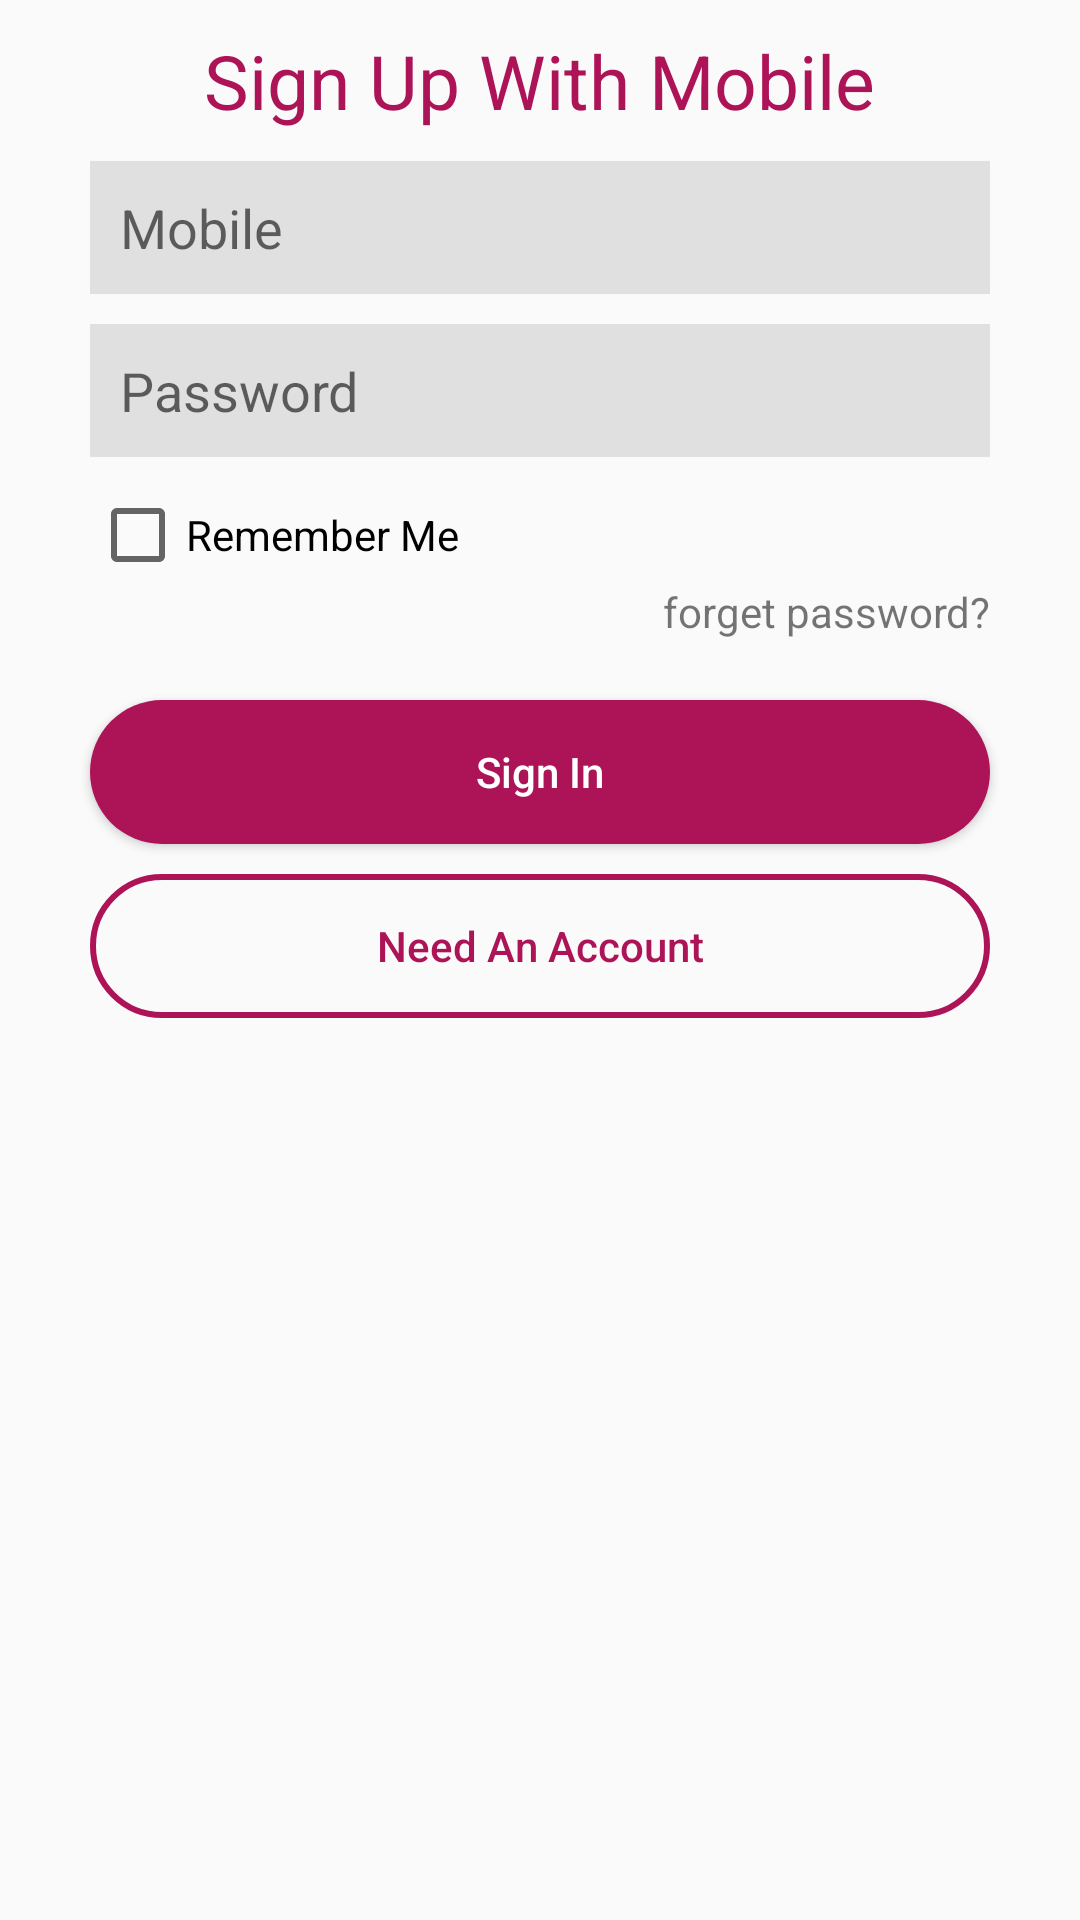

Write the Android layout XML for this screen, with the resource values it uses.
<!-- AndroidManifest.xml: application theme AppTheme -->
<!-- res/layout/activity_login.xml -->
<LinearLayout xmlns:android="http://schemas.android.com/apk/res/android"
    android:layout_width="match_parent"
    android:layout_height="match_parent"
    android:orientation="vertical">

    <TextView
        android:id="@+id/login_activity_text_view"
        android:layout_width="wrap_content"
        android:layout_height="wrap_content"
        android:text="@string/sign_up_with_mobile"
        android:textColor="@color/colorButton"
        android:layout_gravity="center"
        android:textSize="@dimen/text_size_25"
        android:layout_marginTop="@dimen/margin_top"/>

    <EditText
        android:id="@+id/login_activity_edit_mobile"
        android:layout_width="@dimen/edit_text_width"
        android:layout_height="wrap_content"
        android:background="@drawable/edit_text_background"
        android:layout_gravity="center"
        android:layout_marginTop="@dimen/margin_top"
        android:hint="@string/mobile"/>
    <EditText
        android:id="@+id/login_activity_edit_password"
        android:layout_width="@dimen/edit_text_width"
        android:layout_height="wrap_content"
        android:background="@drawable/edit_text_background"
        android:layout_gravity="center"
        android:layout_marginTop="@dimen/margin_top"
        android:hint="@string/password"
        android:inputType="textPassword"/>

    <CheckBox
        android:id="@+id/login_activity_check_box"
        android:layout_gravity="center"
        android:layout_width="@dimen/edit_text_width"
        android:layout_height="wrap_content"
        android:layout_marginTop="@dimen/margin_top"
        android:text="@string/remember_me"
        />
    <TextView
        android:id="@+id/login_activity_text_forget_pass"
        android:layout_width="@dimen/edit_text_width"
        android:layout_gravity="center"
        android:layout_height="wrap_content"
        android:text="@string/forget_password"
        android:gravity="right"
        android:clickable="true"
        android:onClick="onClick"
        />

    <Button
        android:id="@+id/login_activity_button_sign_in"
        android:layout_width="@dimen/button_width"
        android:layout_gravity="center"
        android:layout_marginTop="@dimen/margin_top_20"
        android:layout_height="wrap_content"
        android:background="@drawable/button_solid_background"
        android:text="@string/sign_in"
        android:textAllCaps="false"
        android:textColor="@color/colorWhite"/>

    <Button
        android:id="@+id/login_activity_button_need_account"
        android:layout_width="@dimen/button_width"
        android:layout_height="wrap_content"
        android:layout_gravity="center"
        android:background="@drawable/button_stroke_background"
        android:text="Need An Account"
        android:layout_marginTop="@dimen/margin_top"
        android:textColor="@color/colorButton"
        android:textAllCaps="false"/>

</LinearLayout>
<!-- resources referenced by this layout -->
<resources>
  <color name="colorButton">#ad1457</color>
  <color name="colorWhite">#fff</color>
  <dimen name="button_width">300dp</dimen>
  <dimen name="edit_text_width">300dp</dimen>
  <dimen name="margin_top">10dp</dimen>
  <dimen name="margin_top_20">20dp</dimen>
  <dimen name="text_size_25">25dp</dimen>
  <!-- drawable button_solid_background (drawable) -->
  <?xml version="1.0" encoding="utf-8"?>
  <shape android:shape="rectangle"
      xmlns:android="http://schemas.android.com/apk/res/android">
       <solid
           android:color="@color/colorButton">
  
       </solid>
      <corners
          android:radius="40dp"></corners>
      <padding
          android:top="@dimen/button_padding"
          android:bottom="@dimen/button_padding"
          android:left="@dimen/button_padding"
          android:right="@dimen/button_padding">
  
      </padding>
  </shape>
  <!-- drawable button_stroke_background (drawable) -->
  <?xml version="1.0" encoding="utf-8"?>
  <shape android:shape="rectangle"
      xmlns:android="http://schemas.android.com/apk/res/android">
      <stroke
          android:color="@color/colorButton"
          android:width="2dp">
  
      </stroke>
      <corners
          android:radius="40dp"></corners>
      <padding
          android:top="@dimen/button_padding"
          android:bottom="@dimen/button_padding"
          android:left="@dimen/button_padding"
          android:right="@dimen/button_padding">
  
      </padding>
  </shape>
  <!-- drawable edit_text_background (drawable) -->
  <?xml version="1.0" encoding="utf-8"?>
  <shape android:shape="rectangle"
      xmlns:android="http://schemas.android.com/apk/res/android">
      <solid
          android:color="@color/colorEditTextBackground">
  
      </solid>
      <padding
          android:top="@dimen/edit_text_padding"
          android:bottom="@dimen/edit_text_padding"
          android:left="@dimen/edit_text_padding"
          android:right="@dimen/edit_text_padding"
          ></padding>
  
  </shape>
  <string name="forget_password">forget password?</string>
  <string name="mobile">Mobile</string>
  <string name="password">Password</string>
  <string name="remember_me">Remember Me</string>
  <string name="sign_in">Sign In</string>
  <string name="sign_up_with_mobile">Sign Up With Mobile</string>
  <style name="AppTheme" parent="Theme.AppCompat.Light.NoActionBar">
          
          <item name="colorPrimary">@color/colorPrimary</item>
          <item name="colorPrimaryDark">@color/colorPrimaryDark</item>
          <item name="colorAccent">@color/colorAccent</item>
      </style>
  <dimen name="button_padding">10dp</dimen>
  <color name="colorEditTextBackground">#e0e0e0</color>
  <dimen name="edit_text_padding">10dp</dimen>
  <color name="colorPrimary">#008577</color>
  <color name="colorPrimaryDark">#00574B</color>
  <color name="colorAccent">#D81B60</color>
</resources>
